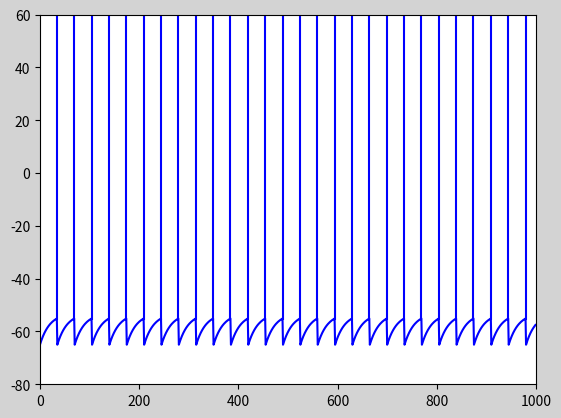

Recreate this plot in Python.
#! /usr/bin/python3

import numpy as np
from scipy.integrate import solve_ivp
import matplotlib.pyplot as plt

TAU = 20.0  # ms
V_REST = -65.0  # mV
VRESET = -65.0  # mV
THETA = -55.0  # mV
R_M = 1.0  # MOhm
DT = 1.0  # ms
T = 1000.0  # ms; unused
NT = 1000  # (T / DT)
I_EXT = 12.0  # nA

v = V_REST

arr_v = np.array([])
arr_s = np.array([])

#TODO for文避ける
for nt in range(NT):
    t = DT * nt
    arr_v = np.append(arr_v, v)
    v += (DT * (-(v - V_REST) + R_M * I_EXT) / TAU)
    if (v > THETA):
        v = V_REST
        arr_s = np.append(arr_s, nt)


fig = plt.figure(facecolor="lightgray")

ax = fig.add_subplot(111)

x = np.arange(0, 1000, 1)

ax.set_xlim(0, 1000)
ax.set_ylim(-80, 60)

ax.plot(x, arr_v, color="blue")
ax.vlines(x=arr_s, ymin=-55.5, ymax=60, colors="blue")

plt.show()
